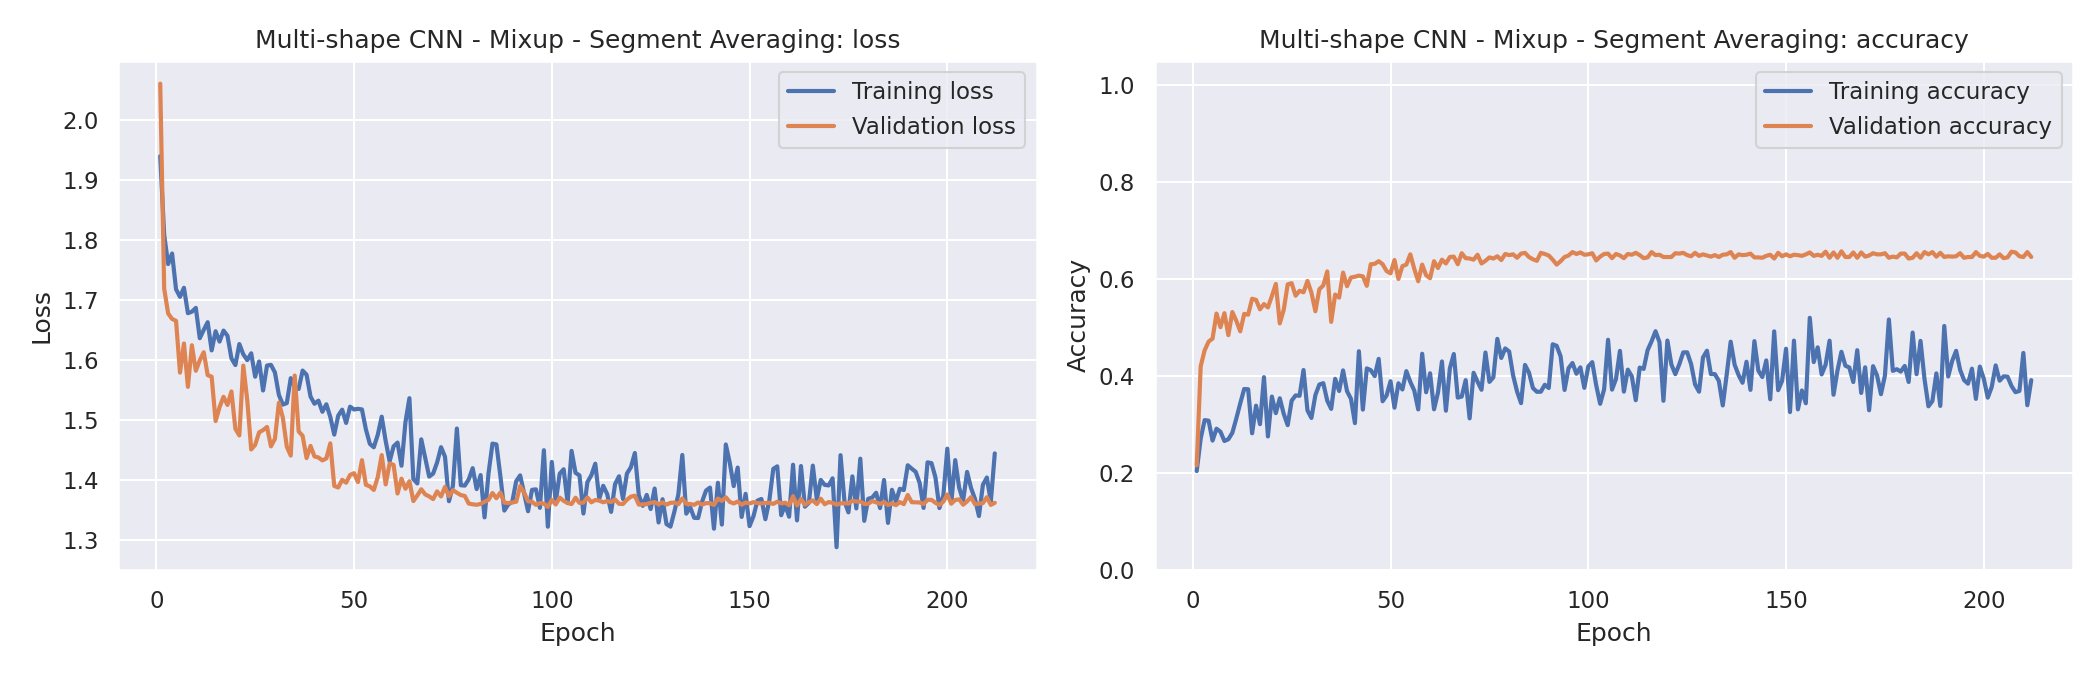

The data file committed next to this chart (first rows):
model, epoch, train_loss, train_acc, val_loss, val_acc, val_f1, lr
Multi-shape CNN - Mixup - Segment Averag…, 1, 1.94, 0.2045, 2.061, 0.2164, 0.1756, 0.001
Multi-shape CNN - Mixup - Segment Averag…, 2, 1.809, 0.2714, 1.719, 0.4203, 0.3991, 0.001
Multi-shape CNN - Mixup - Segment Averag…, 3, 1.76, 0.3094, 1.678, 0.4531, 0.4212, 0.001
Multi-shape CNN - Mixup - Segment Averag…, 4, 1.778, 0.3082, 1.669, 0.4711, 0.4609, 0.001
Multi-shape CNN - Mixup - Segment Averag…, 5, 1.718, 0.2672, 1.665, 0.4773, 0.4561, 0.001
Multi-shape CNN - Mixup - Segment Averag…, 6, 1.705, 0.2918, 1.579, 0.5289, 0.511, 0.001
Multi-shape CNN - Mixup - Segment Averag…, 7, 1.721, 0.2855, 1.628, 0.5008, 0.472, 0.001
Multi-shape CNN - Mixup - Segment Averag…, 8, 1.678, 0.2664, 1.555, 0.5297, 0.514, 0.001
Multi-shape CNN - Mixup - Segment Averag…, 9, 1.681, 0.2701, 1.625, 0.4844, 0.4731, 0.001
Multi-shape CNN - Mixup - Segment Averag…, 10, 1.687, 0.2833, 1.582, 0.532, 0.5088, 0.001
Multi-shape CNN - Mixup - Segment Averag…, 11, 1.636, 0.3124, 1.6, 0.5141, 0.4986, 0.001
Multi-shape CNN - Mixup - Segment Averag…, 12, 1.65, 0.3439, 1.613, 0.4922, 0.4721, 0.001
Multi-shape CNN - Mixup - Segment Averag…, 13, 1.663, 0.3735, 1.575, 0.5281, 0.5057, 0.001
Multi-shape CNN - Mixup - Segment Averag…, 14, 1.616, 0.373, 1.572, 0.5266, 0.4965, 0.001
Multi-shape CNN - Mixup - Segment Averag…, 15, 1.648, 0.2823, 1.498, 0.5594, 0.5262, 0.001
Multi-shape CNN - Mixup - Segment Averag…, 16, 1.631, 0.3392, 1.521, 0.557, 0.5393, 0.001
Multi-shape CNN - Mixup - Segment Averag…, 17, 1.649, 0.3011, 1.539, 0.5375, 0.5214, 0.001
Multi-shape CNN - Mixup - Segment Averag…, 18, 1.641, 0.3979, 1.525, 0.5484, 0.5455, 0.001
Multi-shape CNN - Mixup - Segment Averag…, 19, 1.603, 0.2757, 1.548, 0.5414, 0.5255, 0.001
Multi-shape CNN - Mixup - Segment Averag…, 20, 1.592, 0.3579, 1.485, 0.5648, 0.5453, 0.001
Multi-shape CNN - Mixup - Segment Averag…, 21, 1.627, 0.3238, 1.474, 0.5898, 0.5714, 0.001
Multi-shape CNN - Mixup - Segment Averag…, 22, 1.61, 0.3544, 1.591, 0.5086, 0.4979, 0.001
Multi-shape CNN - Mixup - Segment Averag…, 23, 1.6, 0.3222, 1.533, 0.5367, 0.51, 0.001
Multi-shape CNN - Mixup - Segment Averag…, 24, 1.611, 0.299, 1.451, 0.5891, 0.5697, 0.001
Multi-shape CNN - Mixup - Segment Averag…, 25, 1.572, 0.3495, 1.459, 0.5914, 0.5772, 0.001
Multi-shape CNN - Mixup - Segment Averag…, 26, 1.598, 0.3603, 1.479, 0.5656, 0.5338, 0.001
Multi-shape CNN - Mixup - Segment Averag…, 27, 1.549, 0.3596, 1.483, 0.5758, 0.5555, 0.001
Multi-shape CNN - Mixup - Segment Averag…, 28, 1.591, 0.4126, 1.488, 0.5727, 0.5546, 0.001
Multi-shape CNN - Mixup - Segment Averag…, 29, 1.592, 0.3293, 1.456, 0.5961, 0.569, 0.001
Multi-shape CNN - Mixup - Segment Averag…, 30, 1.579, 0.3139, 1.468, 0.5719, 0.552, 0.001
Multi-shape CNN - Mixup - Segment Averag…, 31, 1.542, 0.361, 1.529, 0.5336, 0.5166, 0.001
Multi-shape CNN - Mixup - Segment Averag…, 32, 1.526, 0.3827, 1.504, 0.5789, 0.5649, 0.001
Multi-shape CNN - Mixup - Segment Averag…, 33, 1.528, 0.3855, 1.455, 0.5867, 0.5736, 0.001
Multi-shape CNN - Mixup - Segment Averag…, 34, 1.57, 0.3495, 1.441, 0.6156, 0.6021, 0.001
Multi-shape CNN - Mixup - Segment Averag…, 35, 1.556, 0.3326, 1.574, 0.5117, 0.4955, 0.001
Multi-shape CNN - Mixup - Segment Averag…, 36, 1.552, 0.3945, 1.481, 0.568, 0.5531, 0.001
Multi-shape CNN - Mixup - Segment Averag…, 37, 1.582, 0.3694, 1.474, 0.5617, 0.5328, 0.001
Multi-shape CNN - Mixup - Segment Averag…, 38, 1.575, 0.4118, 1.436, 0.6133, 0.5998, 0.001
Multi-shape CNN - Mixup - Segment Averag…, 39, 1.539, 0.3691, 1.457, 0.5852, 0.5732, 0.001
Multi-shape CNN - Mixup - Segment Averag…, 40, 1.527, 0.3532, 1.439, 0.6031, 0.5895, 0.001
Multi-shape CNN - Mixup - Segment Averag…, 41, 1.532, 0.3032, 1.437, 0.6047, 0.5896, 0.001
Multi-shape CNN - Mixup - Segment Averag…, 42, 1.514, 0.4513, 1.433, 0.607, 0.5981, 0.001
Multi-shape CNN - Mixup - Segment Averag…, 43, 1.526, 0.3311, 1.436, 0.6055, 0.5911, 0.0005
Multi-shape CNN - Mixup - Segment Averag…, 44, 1.505, 0.416, 1.461, 0.5859, 0.566, 0.0005
Multi-shape CNN - Mixup - Segment Averag…, 45, 1.476, 0.4123, 1.39, 0.6305, 0.6148, 0.0005
Multi-shape CNN - Mixup - Segment Averag…, 46, 1.507, 0.4001, 1.387, 0.6312, 0.619, 0.0005
Multi-shape CNN - Mixup - Segment Averag…, 47, 1.517, 0.4355, 1.4, 0.6367, 0.6325, 0.0005
Multi-shape CNN - Mixup - Segment Averag…, 48, 1.495, 0.3483, 1.395, 0.6305, 0.6159, 0.0005
Multi-shape CNN - Mixup - Segment Averag…, 49, 1.522, 0.3603, 1.408, 0.6164, 0.5986, 0.0005
Multi-shape CNN - Mixup - Segment Averag…, 50, 1.518, 0.3895, 1.411, 0.6117, 0.598, 0.0005
Multi-shape CNN - Mixup - Segment Averag…, 51, 1.519, 0.335, 1.396, 0.6391, 0.6297, 0.0005
Multi-shape CNN - Mixup - Segment Averag…, 52, 1.518, 0.3853, 1.433, 0.6, 0.5781, 0.0005
Multi-shape CNN - Mixup - Segment Averag…, 53, 1.484, 0.3725, 1.392, 0.6266, 0.606, 0.0005
Multi-shape CNN - Mixup - Segment Averag…, 54, 1.46, 0.4103, 1.389, 0.6297, 0.6152, 0.0005
Multi-shape CNN - Mixup - Segment Averag…, 55, 1.454, 0.3882, 1.383, 0.6508, 0.6444, 0.0005
Multi-shape CNN - Mixup - Segment Averag…, 56, 1.475, 0.3703, 1.405, 0.6211, 0.6023, 0.0005
Multi-shape CNN - Mixup - Segment Averag…, 57, 1.506, 0.3315, 1.441, 0.5953, 0.573, 0.0005
Multi-shape CNN - Mixup - Segment Averag…, 58, 1.465, 0.4461, 1.393, 0.6297, 0.62, 0.0005
Multi-shape CNN - Mixup - Segment Averag…, 59, 1.431, 0.3668, 1.428, 0.6078, 0.6019, 0.0005
Multi-shape CNN - Mixup - Segment Averag…, 60, 1.456, 0.4059, 1.425, 0.6016, 0.5848, 0.0005
... 152 more rows
